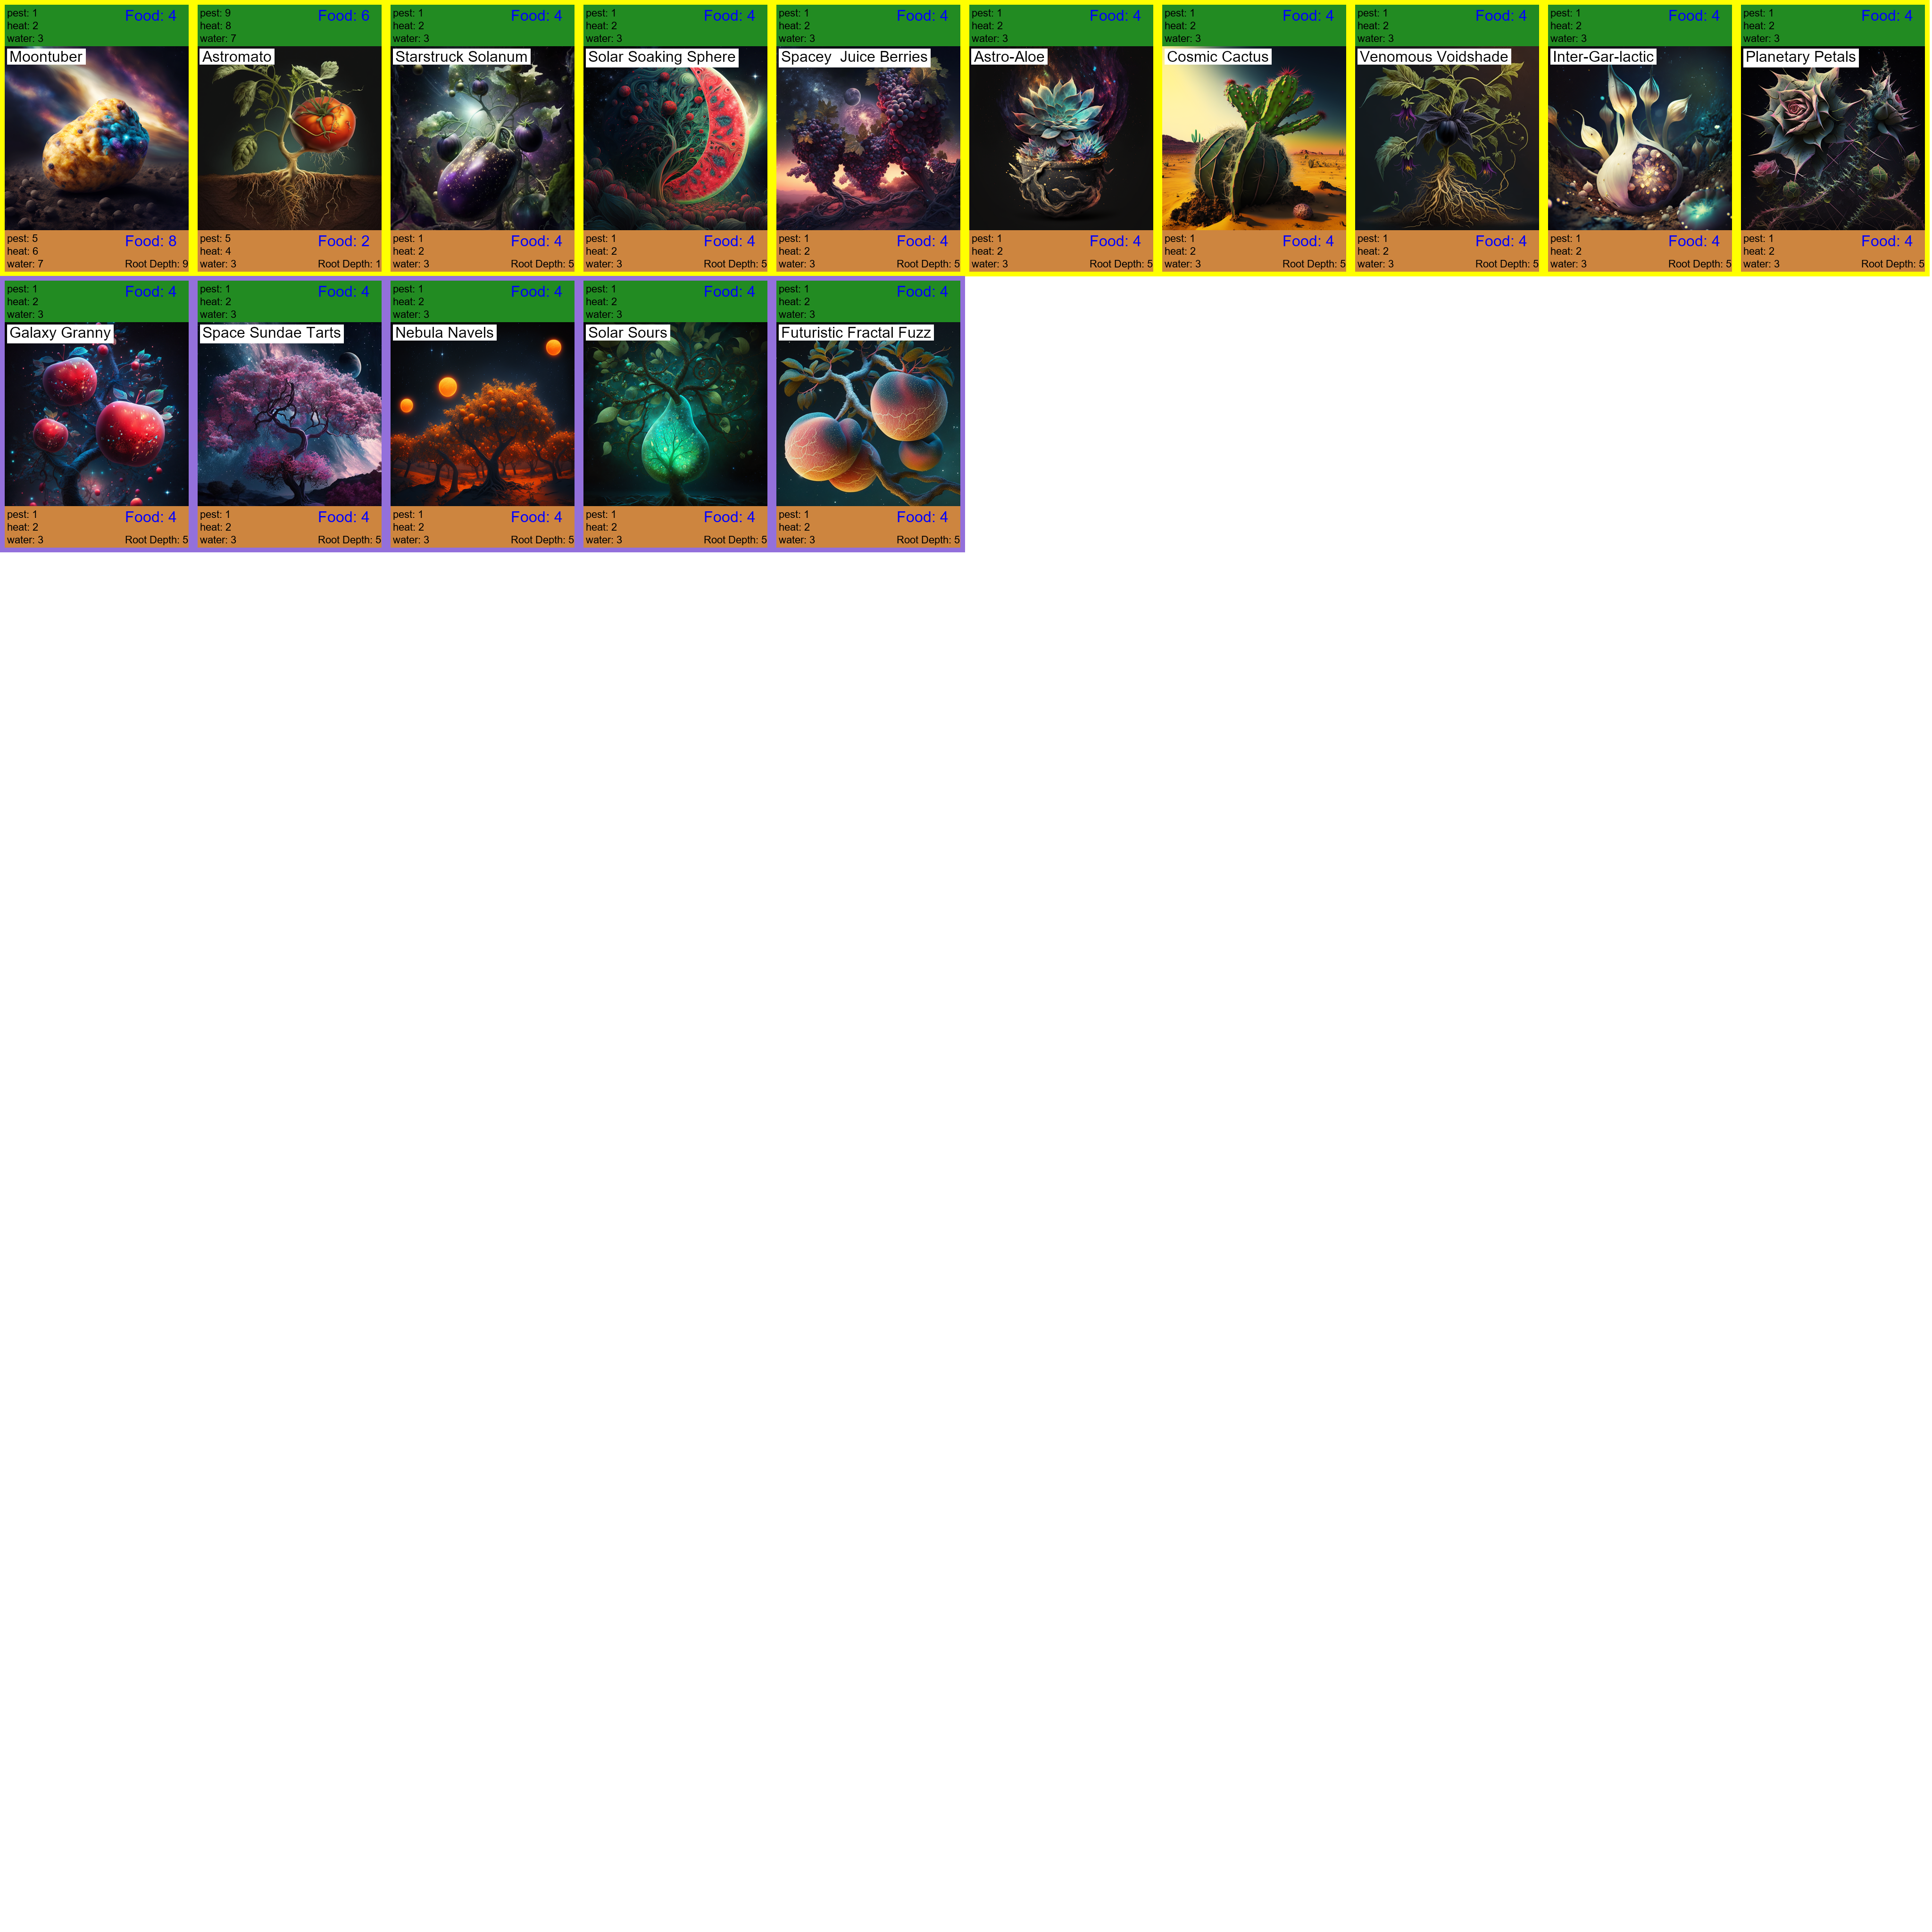

The file beside this chart, header and first rows:
name, imgpath, top statA (pest), top statB (heat), top statC (drought), top statD (food), bottom statA (pest), bottom statB (heat), bottom statC (drought), bottom statD (food), bottom statE (root depth), type (perennial or annual), notes
Moontuber, plant_cards/cosmic_potato.png, 1, 2, 3, 4, 5, 6, 7, 8, 9, A, potato
Astromato, plant_cards/UltraRat_tomato_rootstock_e9…, 9, 8, 7, 6, 5, 4, 3, 2, 1, A, tomato
Starstruck Solanum, plant_cards/UltraRat_cosmic_eggplant_gro…, 1, 2, 3, 4, 1, 2, 3, 4, 5, A, eggplant
Solar Soaking Sphere, plant_cards/UltraRat_cosmic_watermelon_o…, 1, 2, 3, 4, 1, 2, 3, 4, 5, A, watermelon
Spacey  Juice Berries, plant_cards/UltraRat_cosmic_grapes_growi…, 1, 2, 3, 4, 1, 2, 3, 4, 5, A, grapes
Astro-Aloe, plant_cards/UltraRat_cosmic_succulant_in…, 1, 2, 3, 4, 1, 2, 3, 4, 5, A, succulant
Cosmic Cactus, plant_cards/UltraRat_cosmic_cactus_on_a_…, 1, 2, 3, 4, 1, 2, 3, 4, 5, A, cacti
Venomous Voidshade, plant_cards/UltraRat_cosmic_deadly_night…, 1, 2, 3, 4, 1, 2, 3, 4, 5, A, Deadly Nightshade
Inter-Gar-lactic, plant_cards/UltraRat_cosmic_garlic_while…, 1, 2, 3, 4, 1, 2, 3, 4, 5, A, Garlic
Planetary Petals, plant_cards/UltraRat_cosmic_rose_plants_…, 1, 2, 3, 4, 1, 2, 3, 4, 5, A, Roses
Galaxy Granny, plant_cards/UltraRat_cosmic_red_apples_g…, 1, 2, 3, 4, 1, 2, 3, 4, 5, B, Apple tree
Space Sundae Tarts, plant_cards/UltraRat_cosmic_cherry_tree_…, 1, 2, 3, 4, 1, 2, 3, 4, 5, B, Cherry tree
Nebula Navels, plant_cards/UltraRat_cosmic_orange_tree_…, 1, 2, 3, 4, 1, 2, 3, 4, 5, B, Orange tree
Solar Sours, plant_cards/UltraRat_cosmic_green_pear_t…, 1, 2, 3, 4, 1, 2, 3, 4, 5, B, Pear tree
Futuristic Fractal Fuzz, plant_cards/UltraRat_cosmic_fuzzy_peache…, 1, 2, 3, 4, 1, 2, 3, 4, 5, B, Peach tree
